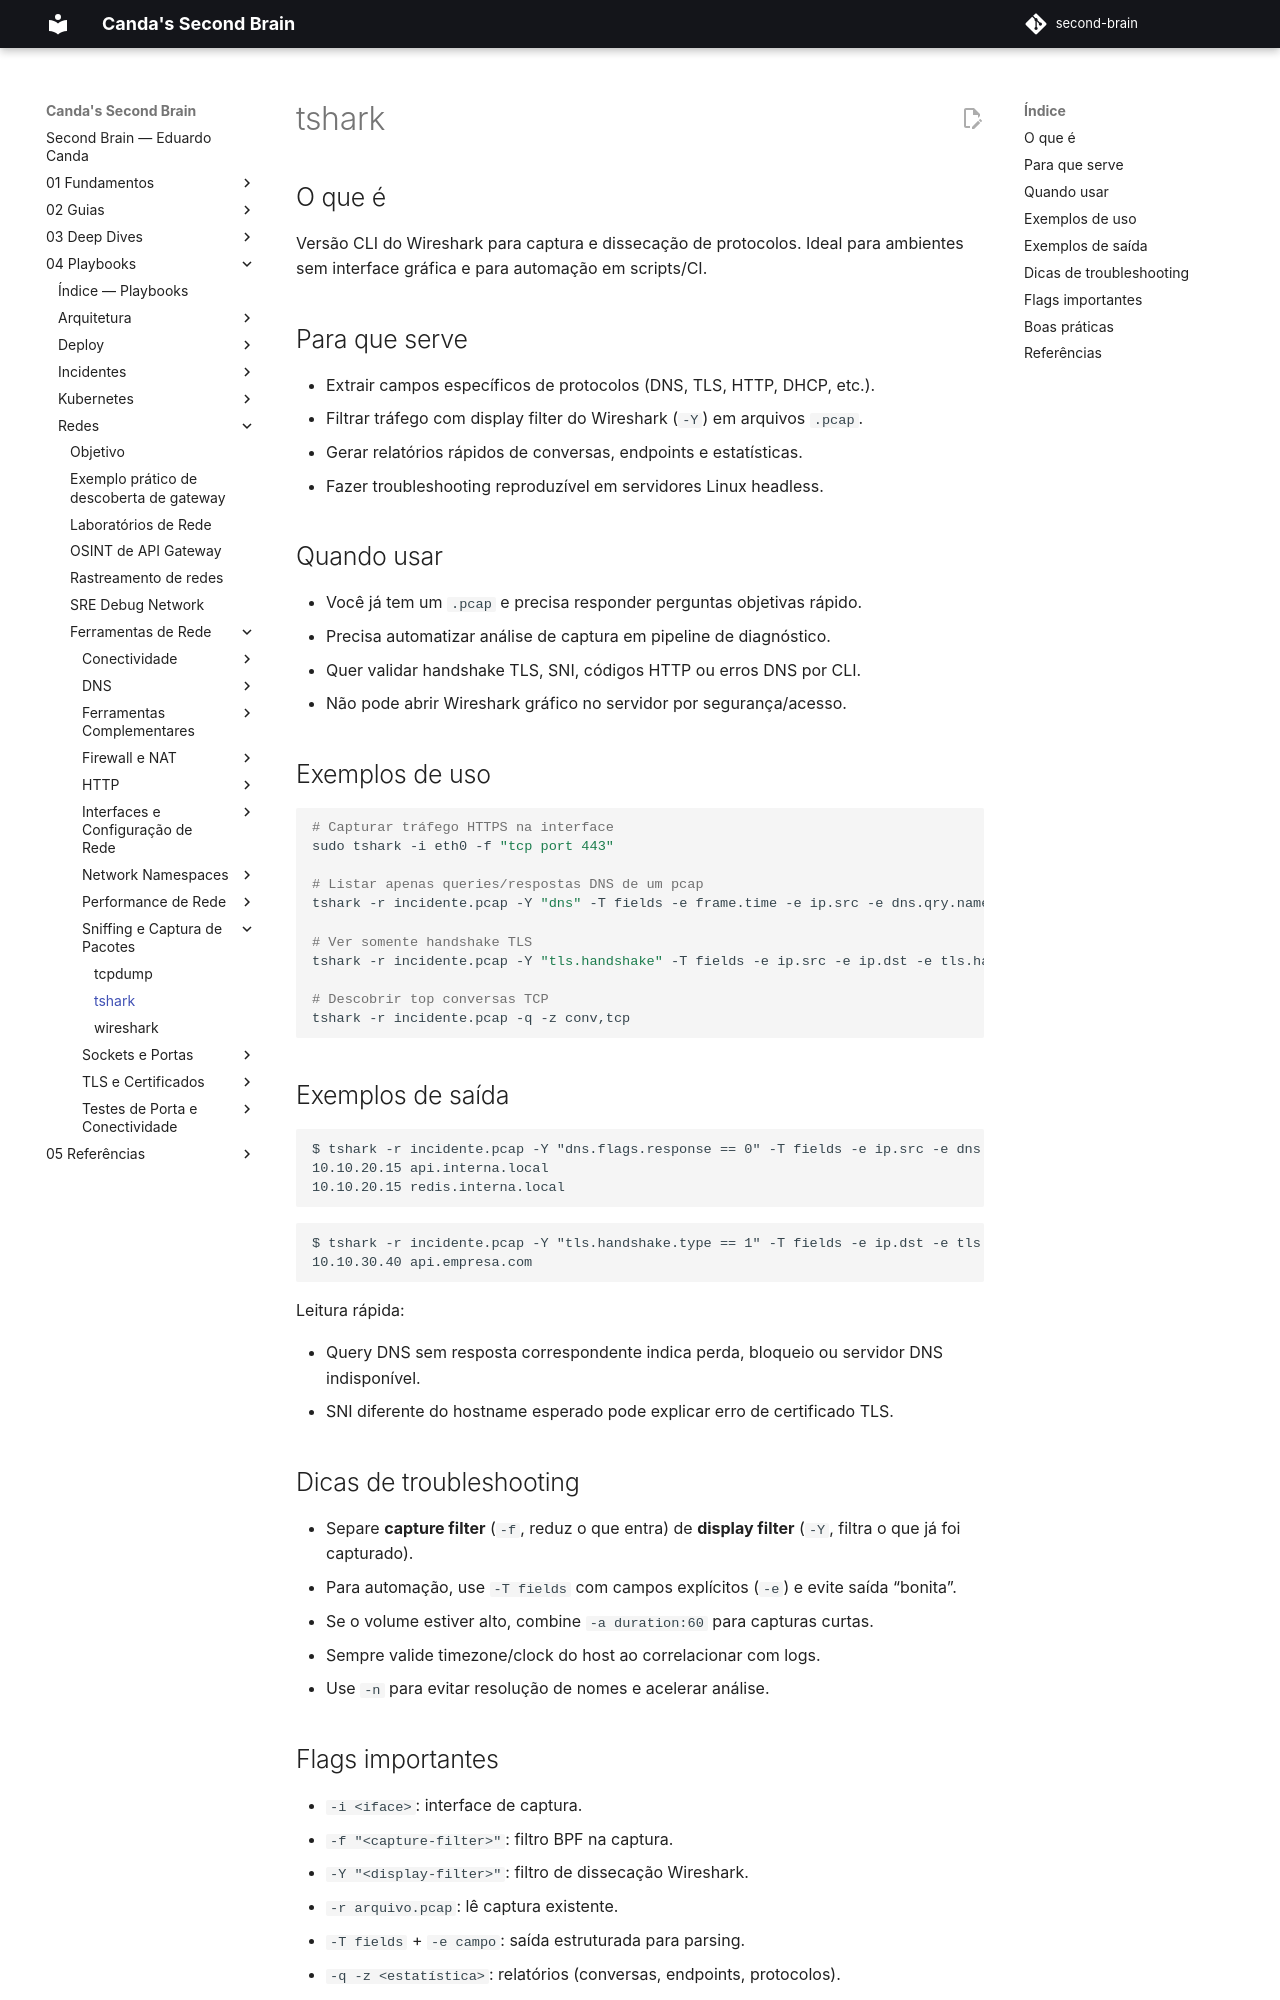

repository: EduardoCanda/second-brain · page: 04 - Playbooks/Redes/Ferramentas de Rede/Sniffing e Captura de Pacotes/tshark/index.html · generator: mkdocs

# tshark

## O que é

Versão CLI do Wireshark para captura e dissecação de protocolos. Ideal para ambientes sem interface gráfica e para automação em scripts/CI.

## Para que serve

- Extrair campos específicos de protocolos (DNS, TLS, HTTP, DHCP, etc.).
- Filtrar tráfego com display filter do Wireshark (`-Y`) em arquivos `.pcap`.
- Gerar relatórios rápidos de conversas, endpoints e estatísticas.
- Fazer troubleshooting reproduzível em servidores Linux headless.

## Quando usar

- Você já tem um `.pcap` e precisa responder perguntas objetivas rápido.
- Precisa automatizar análise de captura em pipeline de diagnóstico.
- Quer validar handshake TLS, SNI, códigos HTTP ou erros DNS por CLI.
- Não pode abrir Wireshark gráfico no servidor por segurança/acesso.

## Exemplos de uso

```bash
# Capturar tráfego HTTPS na interface
sudo tshark -i eth0 -f "tcp port 443"

# Listar apenas queries/respostas DNS de um pcap
tshark -r incidente.pcap -Y "dns" -T fields -e frame.time -e ip.src -e dns.qry.name -e dns.a

# Ver somente handshake TLS
tshark -r incidente.pcap -Y "tls.handshake" -T fields -e ip.src -e ip.dst -e tls.handshake.type

# Descobrir top conversas TCP
tshark -r incidente.pcap -q -z conv,tcp
```

## Exemplos de saída

```text
$ tshark -r incidente.pcap -Y "dns.flags.response == 0" -T fields -e ip.src -e dns.qry.name
10.10.20.15 api.interna.local
10.10.20.15 redis.interna.local
```

```text
$ tshark -r incidente.pcap -Y "tls.handshake.type == 1" -T fields -e ip.dst -e tls.handshake.extensions_server_name
10.10.30.40 api.empresa.com
```

Leitura rápida:

- Query DNS sem resposta correspondente indica perda, bloqueio ou servidor DNS indisponível.
- SNI diferente do hostname esperado pode explicar erro de certificado TLS.

## Dicas de troubleshooting

- Separe **capture filter** (`-f`, reduz o que entra) de **display filter** (`-Y`, filtra o que já foi capturado).
- Para automação, use `-T fields` com campos explícitos (`-e`) e evite saída “bonita”.
- Se o volume estiver alto, combine `-a duration:60` para capturas curtas.
- Sempre valide timezone/clock do host ao correlacionar com logs.
- Use `-n` para evitar resolução de nomes e acelerar análise.
